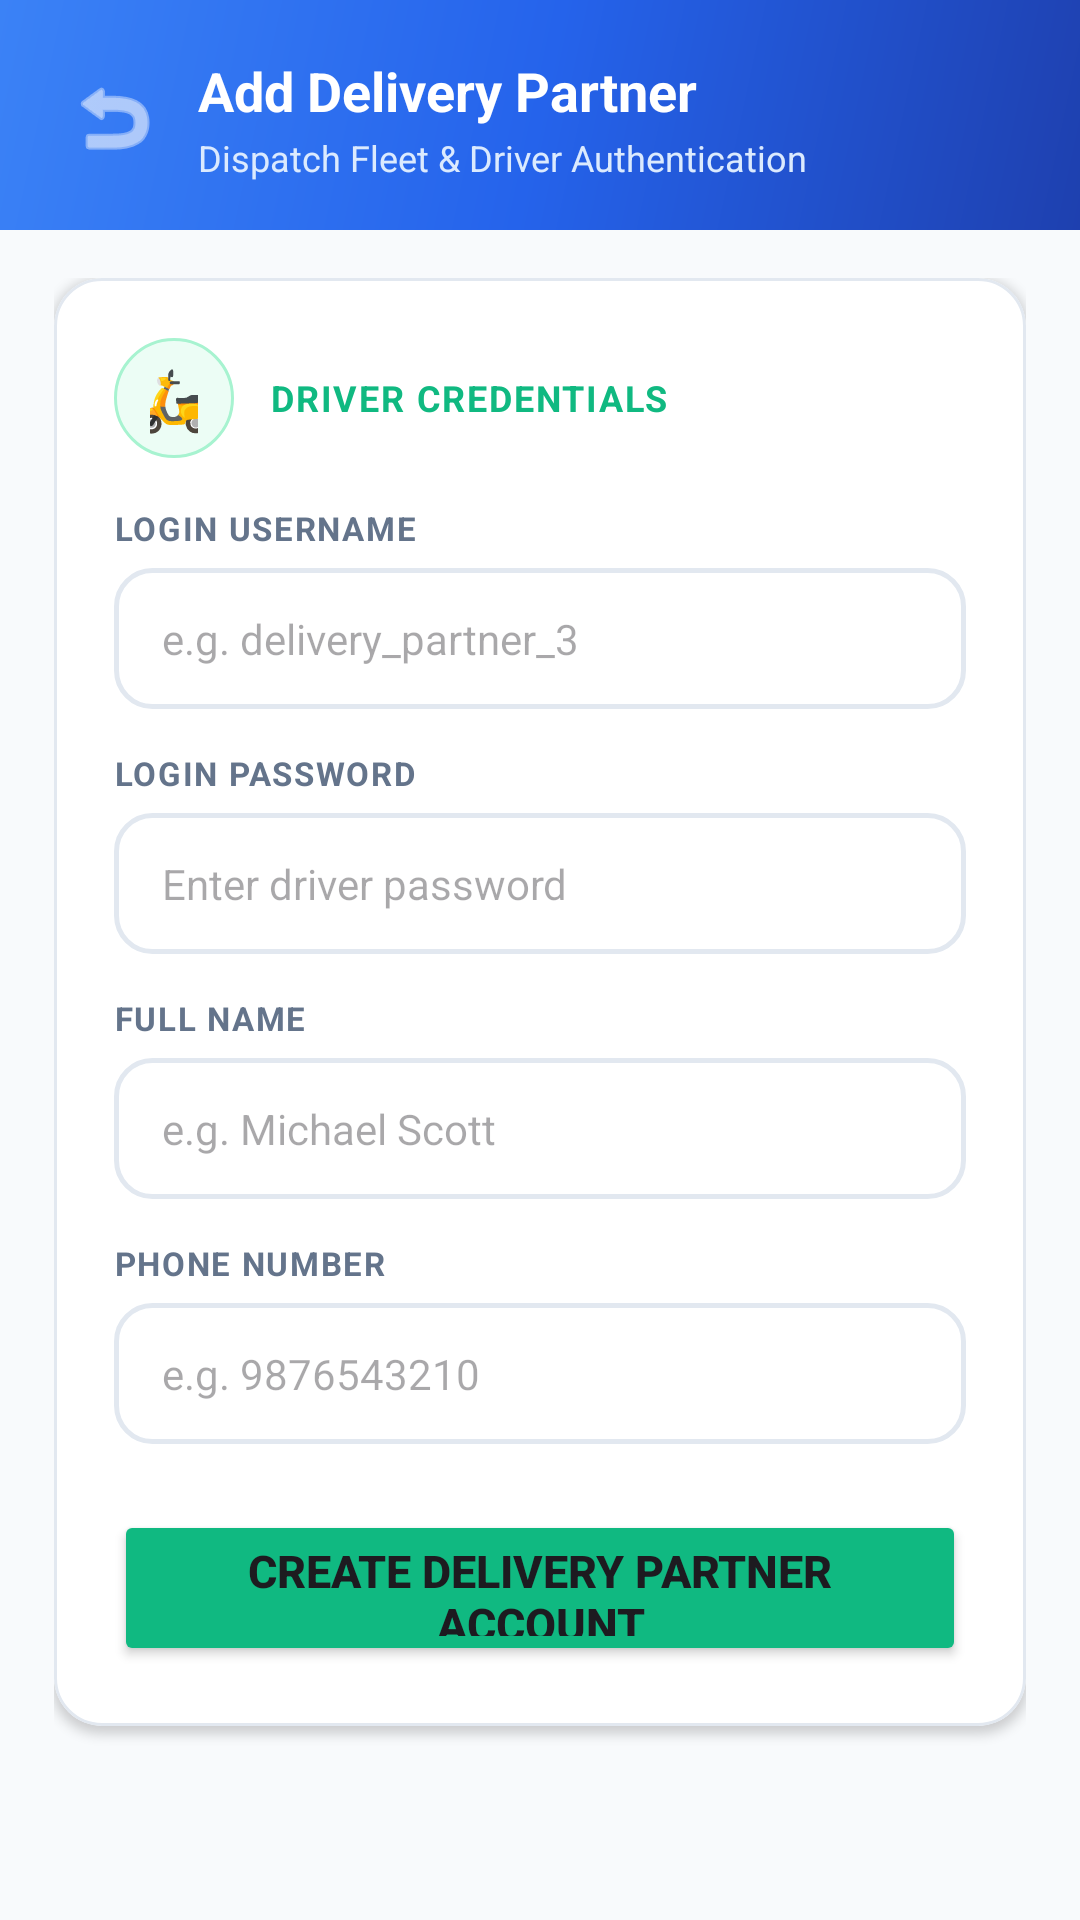

Write the Android layout XML for this screen, with the resource values it uses.
<!-- AndroidManifest.xml: application theme Theme.LocalVendorDelivery -->
<!-- res/layout/activity_admin_register_delivery.xml -->
<?xml version="1.0" encoding="utf-8"?>
<LinearLayout xmlns:android="http://schemas.android.com/apk/res/android"
    xmlns:app="http://schemas.android.com/apk/res-auto"
    android:layout_width="match_parent"
    android:layout_height="match_parent"
    android:orientation="vertical"
    android:background="@color/colorBackground">

    
    <LinearLayout
        android:layout_width="match_parent"
        android:layout_height="wrap_content"
        android:orientation="horizontal"
        android:background="@drawable/bg_header_gradient"
        android:paddingStart="18dp"
        android:paddingTop="18dp"
        android:paddingEnd="18dp"
        android:paddingBottom="16dp"
        android:gravity="center_vertical">

        <ImageButton
            android:id="@+id/btnBackRegisterDelivery"
            android:layout_width="40dp"
            android:layout_height="40dp"
            android:background="?attr/selectableItemBackgroundBorderless"
            android:src="@android:drawable/ic_menu_revert"
            app:tint="#FFFFFF"
            android:contentDescription="Back" />

        <LinearLayout
            android:layout_width="0dp"
            android:layout_height="wrap_content"
            android:layout_weight="1"
            android:orientation="vertical"
            android:layout_marginStart="8dp">

            <TextView
                android:layout_width="wrap_content"
                android:layout_height="wrap_content"
                android:text="Add Delivery Partner"
                android:textColor="#FFFFFF"
                android:textSize="18sp"
                android:textStyle="bold" />

            <TextView
                android:layout_width="wrap_content"
                android:layout_height="wrap_content"
                android:text="Dispatch Fleet &amp; Driver Authentication"
                android:textColor="#DBEAFE"
                android:textSize="12sp"
                android:layout_marginTop="2dp" />
        </LinearLayout>
    </LinearLayout>

    <ScrollView
        android:layout_width="match_parent"
        android:layout_height="match_parent"
        android:fillViewport="true">

        <LinearLayout
            android:layout_width="match_parent"
            android:layout_height="wrap_content"
            android:orientation="vertical"
            android:paddingStart="18dp"
            android:paddingTop="16dp"
            android:paddingEnd="18dp"
            android:paddingBottom="24dp">

            <com.google.android.material.card.MaterialCardView
                android:layout_width="match_parent"
                android:layout_height="wrap_content"
                app:cardCornerRadius="16dp"
                app:cardElevation="2dp"
                app:cardBackgroundColor="@color/colorSurface"
                app:strokeColor="@color/dividerColor"
                app:strokeWidth="1dp">

                <LinearLayout
                    android:layout_width="match_parent"
                    android:layout_height="wrap_content"
                    android:orientation="vertical"
                    android:padding="20dp">

                    <LinearLayout
                        android:layout_width="match_parent"
                        android:layout_height="wrap_content"
                        android:orientation="horizontal"
                        android:gravity="center_vertical"
                        android:layout_marginBottom="16dp">

                        <TextView
                            android:layout_width="40dp"
                            android:layout_height="40dp"
                            android:text="🛵"
                            android:textSize="20sp"
                            android:gravity="center"
                            android:background="@drawable/bg_chip_green" />

                        <TextView
                            android:layout_width="wrap_content"
                            android:layout_height="wrap_content"
                            android:text="DRIVER CREDENTIALS"
                            android:textSize="12sp"
                            android:textStyle="bold"
                            android:letterSpacing="0.05"
                            android:textColor="@color/colorSuccess"
                            android:layout_marginStart="12dp" />
                    </LinearLayout>

                    <TextView
                        android:layout_width="wrap_content"
                        android:layout_height="wrap_content"
                        android:text="LOGIN USERNAME"
                        android:textSize="11sp"
                        android:textStyle="bold"
                        android:letterSpacing="0.05"
                        android:textColor="@color/colorTextSecondary"
                        android:layout_marginBottom="6dp" />

                    <EditText
                        android:id="@+id/etDelivUsername"
                        android:layout_width="match_parent"
                        android:layout_height="wrap_content"
                        android:hint="e.g. delivery_partner_3"
                        android:background="@drawable/bg_edit_text"
                        android:inputType="text"
                        android:textColor="@color/colorTextPrimary"
                        android:textSize="14sp"
                        android:layout_marginBottom="14dp" />

                    <TextView
                        android:layout_width="wrap_content"
                        android:layout_height="wrap_content"
                        android:text="LOGIN PASSWORD"
                        android:textSize="11sp"
                        android:textStyle="bold"
                        android:letterSpacing="0.05"
                        android:textColor="@color/colorTextSecondary"
                        android:layout_marginBottom="6dp" />

                    <EditText
                        android:id="@+id/etDelivPassword"
                        android:layout_width="match_parent"
                        android:layout_height="wrap_content"
                        android:hint="Enter driver password"
                        android:background="@drawable/bg_edit_text"
                        android:inputType="textPassword"
                        android:textColor="@color/colorTextPrimary"
                        android:textSize="14sp"
                        android:layout_marginBottom="14dp" />

                    <TextView
                        android:layout_width="wrap_content"
                        android:layout_height="wrap_content"
                        android:text="FULL NAME"
                        android:textSize="11sp"
                        android:textStyle="bold"
                        android:letterSpacing="0.05"
                        android:textColor="@color/colorTextSecondary"
                        android:layout_marginBottom="6dp" />

                    <EditText
                        android:id="@+id/etDelivFullName"
                        android:layout_width="match_parent"
                        android:layout_height="wrap_content"
                        android:hint="e.g. Michael Scott"
                        android:background="@drawable/bg_edit_text"
                        android:inputType="textPersonName"
                        android:textColor="@color/colorTextPrimary"
                        android:textSize="14sp"
                        android:layout_marginBottom="14dp" />

                    <TextView
                        android:layout_width="wrap_content"
                        android:layout_height="wrap_content"
                        android:text="PHONE NUMBER"
                        android:textSize="11sp"
                        android:textStyle="bold"
                        android:letterSpacing="0.05"
                        android:textColor="@color/colorTextSecondary"
                        android:layout_marginBottom="6dp" />

                    <EditText
                        android:id="@+id/etDelivPhone"
                        android:layout_width="match_parent"
                        android:layout_height="wrap_content"
                        android:hint="e.g. 9876543210"
                        android:background="@drawable/bg_edit_text"
                        android:inputType="phone"
                        android:textColor="@color/colorTextPrimary"
                        android:textSize="14sp"
                        android:layout_marginBottom="22dp" />

                    <Button
                        android:id="@+id/btnSubmitRegisterDelivery"
                        android:layout_width="match_parent"
                        android:layout_height="52dp"
                        android:text="Create Delivery Partner Account"
                        android:textSize="15sp"
                        android:textStyle="bold"
                        android:backgroundTint="@color/colorSuccess"
                        app:cornerRadius="12dp"
                        app:elevation="0dp" />

                </LinearLayout>
            </com.google.android.material.card.MaterialCardView>

        </LinearLayout>
    </ScrollView>
</LinearLayout>
<!-- resources referenced by this layout -->
<resources>
  <color name="colorBackground">#F8FAFC</color>
  <color name="colorSuccess">#10B981</color>
  <color name="colorSurface">#FFFFFF</color>
  <color name="colorTextPrimary">#0F172A</color>
  <color name="colorTextSecondary">#64748B</color>
  <color name="dividerColor">#E2E8F0</color>
  <!-- drawable bg_chip_green (drawable) -->
  <?xml version="1.0" encoding="utf-8"?>
  <shape xmlns:android="http://schemas.android.com/apk/res/android"
      android:shape="rectangle">
      <solid android:color="@color/colorSuccessBg" />
      <stroke
          android:width="1dp"
          android:color="#A7F3D0" />
      <corners android:radius="20dp" />
      <padding
          android:bottom="5dp"
          android:left="12dp"
          android:right="12dp"
          android:top="5dp" />
  </shape>
  <!-- drawable bg_edit_text (drawable) -->
  <?xml version="1.0" encoding="utf-8"?>
  <shape xmlns:android="http://schemas.android.com/apk/res/android"
      android:shape="rectangle">
      <solid android:color="#FFFFFF" />
      <stroke
          android:width="1.5dp"
          android:color="@color/dividerColor" />
      <corners android:radius="12dp" />
      <padding
          android:bottom="14dp"
          android:left="16dp"
          android:right="16dp"
          android:top="14dp" />
  </shape>
  <!-- drawable bg_header_gradient (drawable) -->
  <?xml version="1.0" encoding="utf-8"?>
  <shape xmlns:android="http://schemas.android.com/apk/res/android"
      android:shape="rectangle">
      <gradient
          android:angle="135"
          android:startColor="#1E40AF"
          android:centerColor="#2563EB"
          android:endColor="#3B82F6"
          android:type="linear" />
  </shape>
  <style name="Theme.LocalVendorDelivery" parent="Base.Theme.LocalVendorDelivery" />
  <color name="colorSuccessBg">#ECFDF5</color>
  <style name="Base.Theme.LocalVendorDelivery" parent="Theme.Material3.DayNight.NoActionBar">
          <item name="colorPrimary">@color/colorPrimary</item>
          <item name="colorPrimaryDark">@color/colorPrimaryDark</item>
          <item name="colorAccent">@color/colorAccent</item>
          <item name="android:colorBackground">@color/colorBackground</item>
          <item name="android:windowBackground">@color/colorBackground</item>
          <item name="android:statusBarColor">@color/colorPrimaryDark</item>
          <item name="android:navigationBarColor">#FFFFFF</item>
      </style>
  <color name="colorPrimary">#2563EB</color>
  <color name="colorPrimaryDark">#1D4ED8</color>
  <color name="colorAccent">#F97316</color>
</resources>
